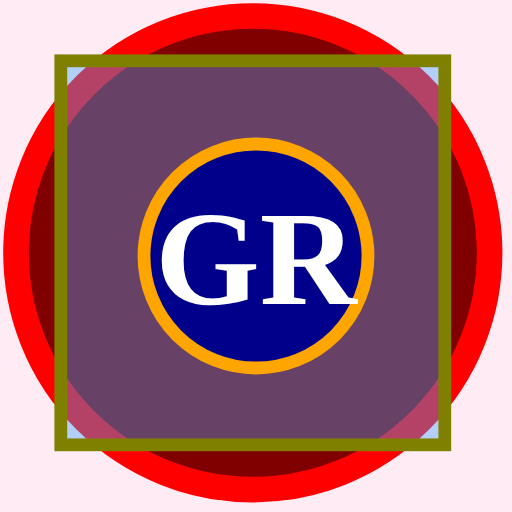
t = 0.00 s
t = 1.50 s: frame unchanged from t = 0.00 s, image omitted
t = 3.00 s: frame unchanged from t = 0.00 s, image omitted
t = 4.50 s: frame unchanged from t = 0.00 s, image omitted
t = 6.00 s: frame unchanged from t = 0.00 s, image omitted
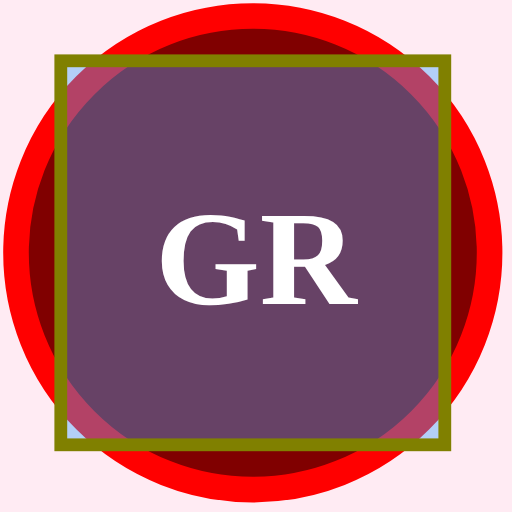
t = 7.50 s

The animated SVG that drew these frames (rendered in a browser with its animation timeline set to each time). Animation: 1 SMIL element (animate=1); one cycle of 9.00 s, repeats indefinitely.

﻿<svg version="1.1" xmlns:xlink="http://www.w3.org/1999/xlink" xmlns="http://www.w3.org/2000/svg" id="gr_anima" viewBox="0 0 160 160" width="360" height="360">
<rect x="0" y="0" width="160" height="160" fill="rgba(255,55,135,0.1)" stroke-width="0" stroke="none"/>
<circle cx="79" cy="79" r="74" stroke="red" fill="maroon" stroke-width="8"/>
  <rect x="19" y="19" width="120" height="120" fill="rgba(65,165,255,0.4" stroke-width="4" stroke="olive"/>
  <circle cx="80" cy="80" r="35" stroke="orange" fill="darkblue" stroke-width="4">
  <animate attributeName="r" values="35;35;35;55;35;42;35;35;35;20;0;0;0" dur="9s" repeatCount="indefinite" />
  </circle>
  <text x="80" y="95" fill="white" font-size="42" font-weight="bold" text-anchor="middle">GR</text>
</svg>